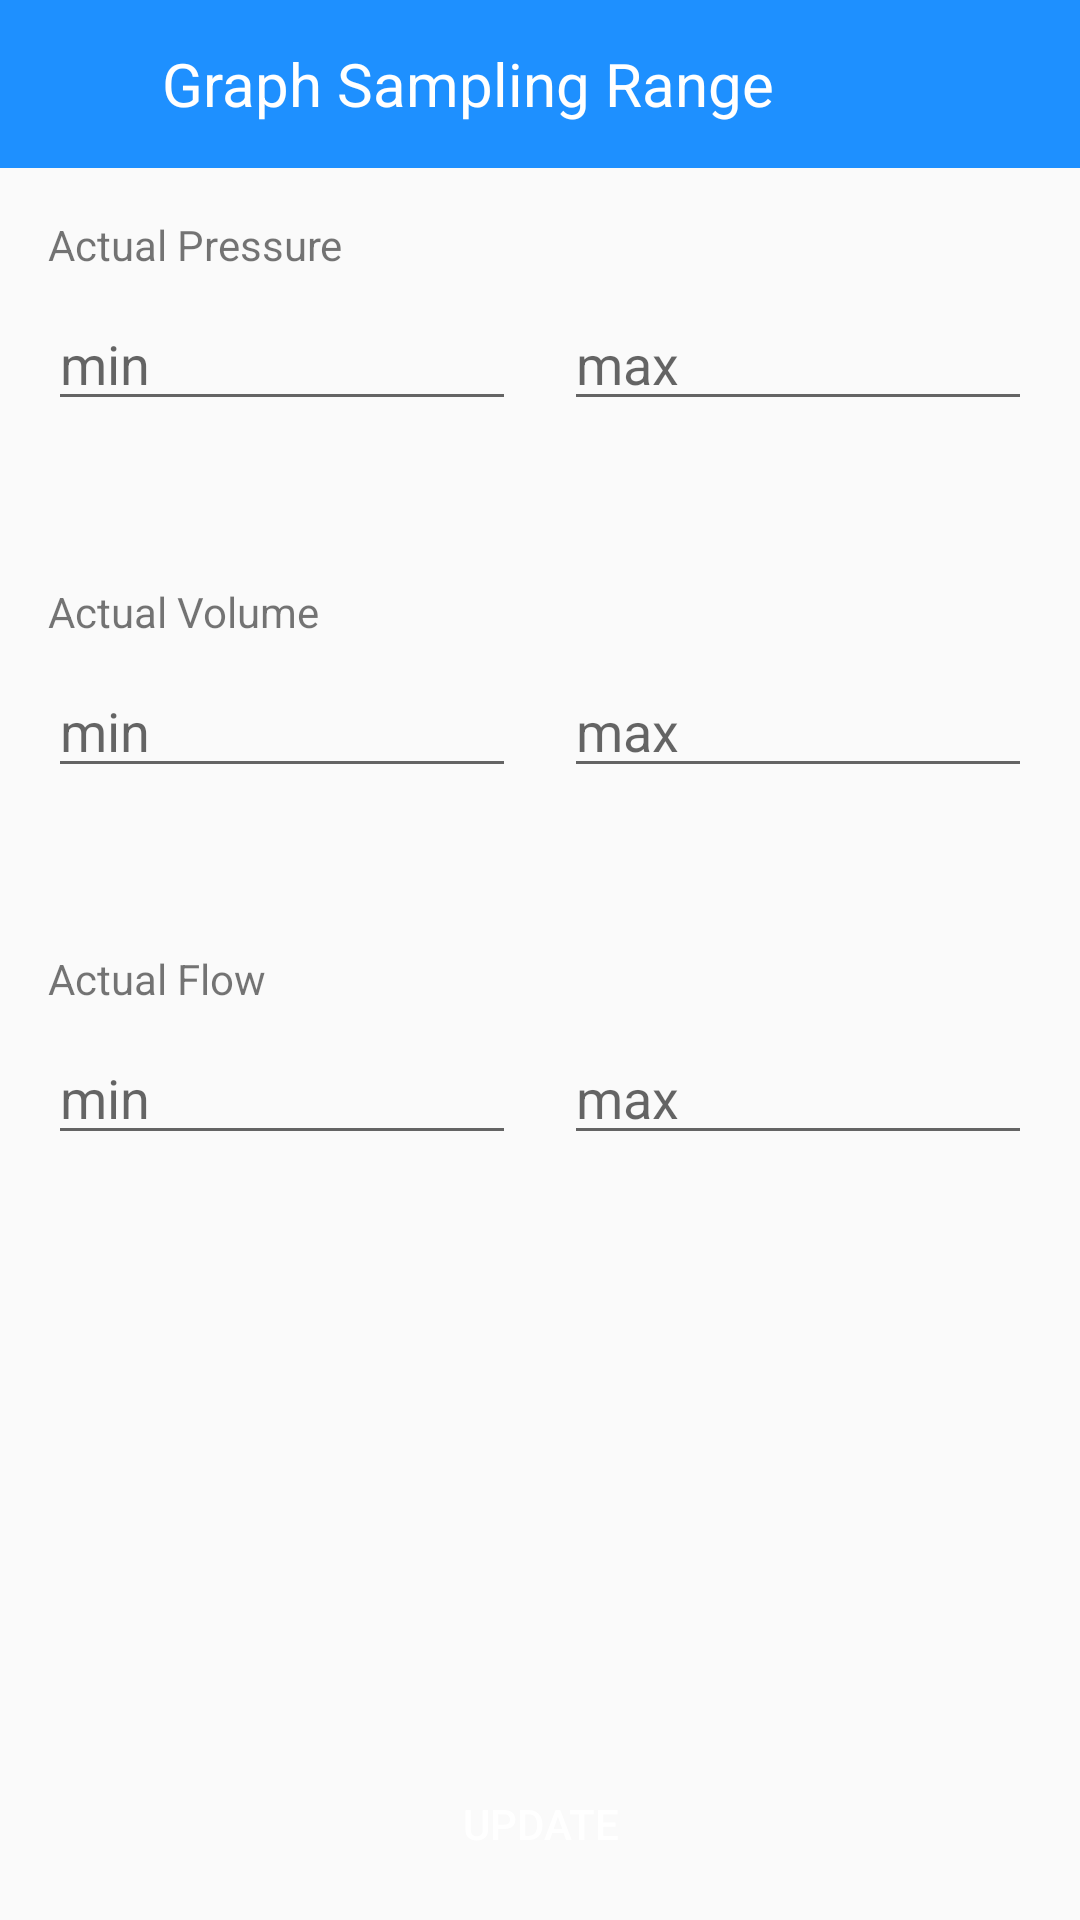

Reconstruct the res/layout file that produces this screen, plus the resources it refers to.
<!-- AndroidManifest.xml: application theme AppTheme.NoActionBar -->
<!-- res/layout/fragment_graph_range.xml -->
<?xml version="1.0" encoding="utf-8"?>
<androidx.constraintlayout.widget.ConstraintLayout xmlns:android="http://schemas.android.com/apk/res/android"
    android:layout_width="match_parent"
    android:layout_height="match_parent"
    xmlns:tools="http://schemas.android.com/tools"
    xmlns:app="http://schemas.android.com/apk/res-auto"
    tools:context=".ui.fragments.GraphRangeFragment"
    android:orientation="vertical">

    <com.google.android.material.appbar.AppBarLayout
        android:id="@+id/appBar"
        app:layout_constraintTop_toTopOf="parent"
        android:layout_width="match_parent"
        android:layout_height="wrap_content">

        <androidx.appcompat.widget.Toolbar
            android:layout_width="match_parent"
            android:layout_height="wrap_content">

            <LinearLayout
                android:layout_width="match_parent"
                android:layout_height="match_parent"
                android:gravity="center_vertical">

                <ImageView
                    android:id="@+id/imgBack"
                    android:tint="@color/white"
                    android:src="@drawable/ic_arrow"
                    android:layout_width="@dimen/img_back"
                    android:layout_height="@dimen/img_back"
                    tools:ignore="ContentDescription" />

                <TextView
                    android:textSize="@dimen/text_large"
                    android:text="@string/graph_sampling_range"
                    android:textColor="@color/white"
                    android:padding="@dimen/space_normal"
                    android:layout_width="match_parent"
                    android:layout_height="wrap_content"/>


            </LinearLayout>


        </androidx.appcompat.widget.Toolbar>

    </com.google.android.material.appbar.AppBarLayout>

    <LinearLayout
        app:layout_constraintTop_toBottomOf="@id/appBar"
        android:layout_width="match_parent"
        android:layout_height="wrap_content"
        android:padding="@dimen/space_large"
        android:orientation="vertical">

        <TextView
            android:text="@string/actual_pressure"
            android:layout_width="match_parent"
            android:layout_height="wrap_content"/>

        <LinearLayout
            android:layout_marginTop="@dimen/space_normal"
            android:layout_width="match_parent"
            android:layout_height="wrap_content"
            android:weightSum="2">

            <EditText
                android:id="@+id/etActPressureMin"
                android:hint="@string/min"
                android:digits="0123456789-"
                android:layout_marginEnd="@dimen/space_normal"
                android:layout_weight="1"
                android:layout_width="0dp"
                android:layout_height="wrap_content"/>

            <EditText
                android:id="@+id/etActPressureMax"
                android:hint="@string/max"
                android:digits="0123456789-"
                android:layout_marginStart="@dimen/space_normal"
                android:layout_weight="1"
                android:layout_width="0dp"
                android:layout_height="wrap_content"/>

        </LinearLayout>

        <TextView
            android:id="@+id/errorPressure"
            android:textColor="@color/red_btn_bg_pressed_color"
            android:layout_width="match_parent"
            android:layout_height="wrap_content"/>

        <TextView
            android:layout_marginTop="@dimen/span_xxl"
            android:text="@string/actual_volume"
            android:layout_width="match_parent"
            android:layout_height="wrap_content"/>

        <LinearLayout
            android:layout_marginTop="@dimen/space_normal"
            android:layout_width="match_parent"
            android:layout_height="wrap_content"
            android:weightSum="2">

            <EditText
                android:id="@+id/etActVolMin"
                android:hint="@string/min"
                android:digits="0123456789-"
                android:layout_marginEnd="@dimen/space_normal"
                android:layout_weight="1"
                android:layout_width="0dp"
                android:layout_height="wrap_content"/>

            <EditText
                android:id="@+id/etActVolMax"
                android:hint="@string/max"
                android:digits="0123456789-"
                android:layout_marginStart="@dimen/space_normal"
                android:layout_weight="1"
                android:layout_width="0dp"
                android:layout_height="wrap_content"/>

        </LinearLayout>

        <TextView
            android:id="@+id/errorVol"
            android:textColor="@color/red_btn_bg_pressed_color"
            android:layout_width="match_parent"
            android:layout_height="wrap_content"/>

        <TextView
            android:text="@string/actual_flow"
            android:layout_marginTop="@dimen/span_xxl"
            android:layout_width="match_parent"
            android:layout_height="wrap_content"/>

        <LinearLayout
            android:layout_marginTop="@dimen/space_normal"
            android:layout_width="match_parent"
            android:layout_height="wrap_content"
            android:weightSum="2">

            <EditText
                android:id="@+id/etActFlowMin"
                android:hint="@string/min"
                android:digits="0123456789-"
                android:layout_marginEnd="@dimen/space_normal"
                android:layout_weight="1"
                android:layout_width="0dp"
                android:layout_height="wrap_content"/>

            <EditText
                android:id="@+id/etActFlowMax"
                android:hint="@string/max"
                android:digits="0123456789-"
                android:layout_marginStart="@dimen/space_normal"
                android:layout_weight="1"
                android:layout_width="0dp"
                android:layout_height="wrap_content"/>

        </LinearLayout>

        <TextView
            android:id="@+id/errorFlow"
            android:textColor="@color/red_btn_bg_pressed_color"
            android:layout_width="match_parent"
            android:layout_height="wrap_content"/>
    </LinearLayout>


    <Button
        android:id="@+id/btnUpdate"
        android:layout_margin="@dimen/space_normal"
        android:text="@string/update"
        app:layout_constraintBottom_toBottomOf="parent"
        android:layout_gravity="bottom"
        android:textColor="@color/white"
        android:background="@drawable/button_primary"
        android:layout_width="match_parent"
        android:layout_height="wrap_content"/>

</androidx.constraintlayout.widget.ConstraintLayout>
<!-- resources referenced by this layout -->
<resources>
  <color name="red_btn_bg_pressed_color">#CD5B55</color>
  <color name="white">#fff</color>
  <dimen name="img_back">30dp</dimen>
  <dimen name="space_large">16dp</dimen>
  <dimen name="space_normal">8dp</dimen>
  <dimen name="span_xxl">35dp</dimen>
  <dimen name="text_large">20sp</dimen>
  <string name="actual_flow">Actual Flow</string>
  <string name="actual_pressure">Actual Pressure</string>
  <string name="actual_volume">Actual Volume</string>
  <string name="graph_sampling_range">Graph Sampling Range</string>
  <string name="max">max</string>
  <string name="min">min</string>
  <string name="update">Update</string>
  <style name="AppTheme.NoActionBar">
          <item name="windowNoTitle">true</item>
          <item name="windowActionBar">false</item>
      </style>
</resources>
